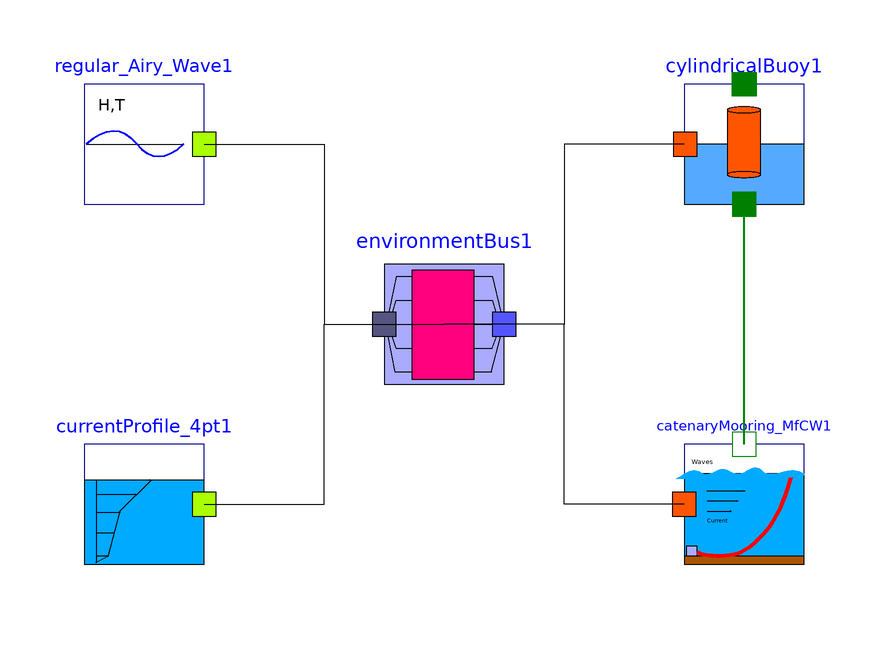

Above is the diagram view of the following Modelica model: its components placed by their Placement annotations and its connect equations drawn as lines.

model RW_ResponseBuoy_MfCW
        OceanEngineering.Components.Waves.RegularWave.Regular_Airy_Wave regular_Airy_Wave1(Hr =1, Tr = 7, d = 50, Trmp = 200) annotation(
          Placement(visible = true, transformation(origin = {-70, 30}, extent = {{-10, -10}, {10, 10}}, rotation = 0)));
        OceanEngineering.Components.CurrentProfiles.CurrentProfile_4pt currentProfile_4pt1(zcg = {-50, -25, -10, 0}, Uf = {0, 0, 0.5, 0.5}, Trmp = 200) annotation(
          Placement(visible = true, transformation(origin = {-70, -30}, extent = {{-10, -10}, {10, 10}}, rotation = 0)));
        Connectors.EnvironmentBus environmentBus1 annotation(
          Placement(visible = true, transformation(origin = {-20, 0}, extent = {{-10, -10}, {10, 10}}, rotation = 0), iconTransformation(origin = {-20, 0}, extent = {{-10, -10}, {10, 10}}, rotation = 0)));
        Components.Floaters.CylindricalBuoy cylindricalBuoy1(d = 50, nOmega = 1, r = 0.6, mba = 750, spm_chain_sub=14) annotation(
          Placement(visible = true, transformation(origin = {30, 30}, extent = {{-10, -10}, {10, 10}}, rotation = 0)));
        Components.Moorings.CatenaryMooring_MfCW catenaryMooring_MfCW1(nOmega = 1, d = 50, n_lnk = 50, lnk_l = 2, d_chain = 0.028, spm_chain = 16, spm_chain_sub=14,Trmp=200) annotation(
          Placement(visible = true, transformation(origin = {30, -30}, extent = {{-10, -10}, {10, 10}}, rotation = 0)));
      equation
        connect(catenaryMooring_MfCW1.shackle, cylindricalBuoy1.Fairlead) annotation(
          Line(points = {{30, -20}, {30, -20}, {30, 20}, {30, 20}}, color = {0, 127, 0}, thickness = 0.5));
        connect(catenaryMooring_MfCW1.emdc.xinit, environmentBus1.xinit) annotation(
          Line(points = {{20, -30}, {0, -30}, {0, 0}, {-20, 0}, {-20, 0}}));
        connect(catenaryMooring_MfCW1.emdc.omega, environmentBus1.omega);
        connect(catenaryMooring_MfCW1.emdc.T, environmentBus1.T);
        connect(catenaryMooring_MfCW1.emdc.k, environmentBus1.k);
        connect(catenaryMooring_MfCW1.emdc.epsilon, environmentBus1.epsilon);
        connect(catenaryMooring_MfCW1.emdc.zeta0i, environmentBus1.zeta0i);
        connect(catenaryMooring_MfCW1.emdc.zcg, environmentBus1.zcg);
        connect(catenaryMooring_MfCW1.emdc.Ucg, environmentBus1.Ucg);
        connect(cylindricalBuoy1.ebdc.xinit, environmentBus1.xinit) annotation(
          Line(points = {{20, 30}, {0, 30}, {0, 0}, {-20, 0}, {-20, 0}}));
        connect(cylindricalBuoy1.ebdc.omega, environmentBus1.omega);
        connect(cylindricalBuoy1.ebdc.T, environmentBus1.T);
        connect(cylindricalBuoy1.ebdc.k, environmentBus1.k);
        connect(cylindricalBuoy1.ebdc.epsilon, environmentBus1.epsilon);
        connect(cylindricalBuoy1.ebdc.zeta0i, environmentBus1.zeta0i);
        connect(cylindricalBuoy1.ebdc.zcg, environmentBus1.zcg);
        connect(cylindricalBuoy1.ebdc.Ucg, environmentBus1.Ucg);
        connect(currentProfile_4pt1.cdc.zcg, environmentBus1.zcg) annotation(
          Line(points = {{-60, -30}, {-40, -30}, {-40, 0}, {-20, 0}, {-20, 0}}));
        connect(currentProfile_4pt1.cdc.Ucg, environmentBus1.Ucg);
        connect(regular_Airy_Wave1.wdoc.omega, environmentBus1.omega) annotation(
          Line(points = {{-60, 30}, {-40, 30}, {-40, 0}, {-20, 0}, {-20, 0}}));
        connect(regular_Airy_Wave1.wdoc.T, environmentBus1.T);
        connect(regular_Airy_Wave1.wdoc.k, environmentBus1.k);
        connect(regular_Airy_Wave1.wdoc.epsilon, environmentBus1.epsilon);
        connect(regular_Airy_Wave1.wdoc.zeta0i, environmentBus1.zeta0i);
        annotation(
          experiment(StartTime = 0, StopTime = 600, Tolerance = 1e-05, Interval = 0.5));
      end RW_ResponseBuoy_MfCW;